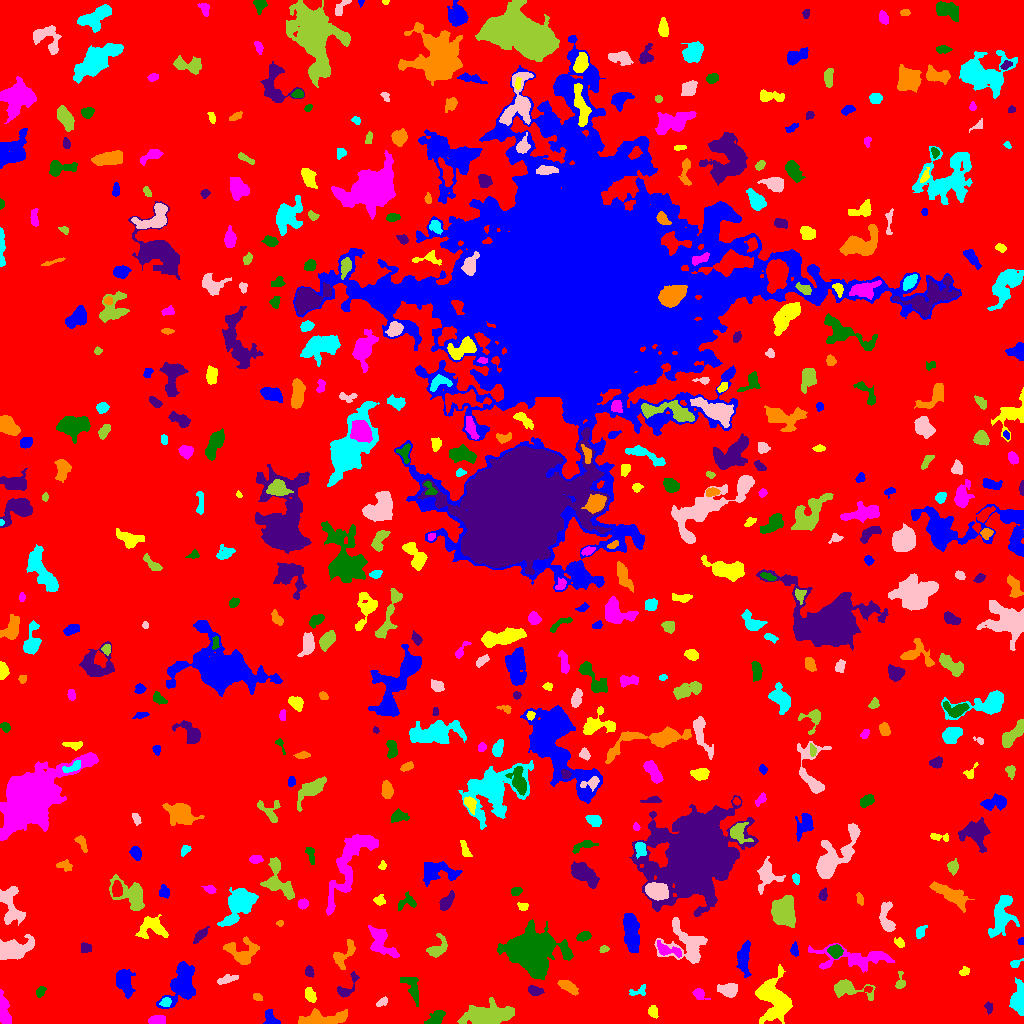

Source data for this figure (header and first rows):
ID, X, Y, A, B, theta, total_flux, mu_max, mu_median, mu_mean, R_fwhm, R_e, R10, R90, x_start, x_end, y_start, y_end, area, greylevel
0, 512.3, 499.9, 301, 295.7, -0.7137, 1908856, 13.0, 2.0, 2.406, 84.7, 239.1, 91.21, 381.8, 0, 1023, 0, 1023, 793382, 2.406
1, 270.8, 4.267, 4.56, 2.908, -1.028, 878.0, 17.0, 5.0, 5.522, 2.877, 3.613, 1.262, 5.89, 263, 280, 0, 14, 159, 11.52
2, 653, 12.05, 2.81, 2.216, -1.261, 466.0, 9.0, 4.0, 4.315, 3.868, 3.09, 1.262, 4.983, 648, 658, 5, 18, 108, 9.315
3, 155.3, 3.193, 3.645, 2.111, 0.06161, 462.0, 7.0, 3.0, 3.143, 4.478, 3.432, 1.382, 5.499, 148, 165, 0, 8, 147, 9.143
4, 435.5, 5.41, 5.131, 2.575, 0.6419, 797.0, 9.0, 4.0, 4.025, 5.262, 4.442, 1.784, 6.77, 424, 445, 0, 13, 198, 9.025
5, 988.6, 15.86, 2.77, 1.737, -1.323, 200.0, 5.0, 3.0, 2.564, 3.568, 2.706, 0.9772, 4.184, 984, 992, 9, 22, 78, 7.564
6, 321.7, 4.315, 12.45, 3.16, 0.06848, 2161, 10.0, 4.0, 4.428, 8.117, 6.652, 2.585, 10.56, 298, 347, 0, 15, 488, 9.428
7, 165.3, 21.1, 2.478, 1.748, 0.4694, 115.0, 3.0, 1.0, 1.223, 3.432, 2.646, 0.9772, 4.146, 159, 171, 17, 26, 94, 10.22
8, 381.7, 21.28, 3.175, 1.578, 0.596, 123.0, 3.0, 1.0, 1.447, 3.432, 2.706, 1.128, 4.297, 376, 387, 17, 27, 85, 7.447
9, 486.7, 8.188, 12.35, 5.115, 0.1072, 3523, 12.0, 3.0, 4.082, 7.899, 8.575, 3.241, 14.31, 457, 514, 0, 26, 863, 9.082
10, 923.5, 7.805, 10.41, 6.2, -0.005073, 53274, 142.0, 23.0, 36.22, 9.097, 8.759, 3.478, 15.72, 885, 954, 0, 35, 1471, 41.22
11, 182.6, 40.07, 10.45, 6.101, 1.245, 3906, 13.0, 4.0, 4.846, 8.849, 8.078, 3.192, 13.29, 156, 195, 15, 62, 806, 9.846
12, 309.9, 28.83, 3.649, 2.285, -1.185, 553.0, 8.0, 4.0, 3.894, 5.078, 3.742, 1.493, 5.726, 305, 316, 21, 36, 142, 9.894
13, 699.3, 29.43, 3.432, 2.382, -0.6023, 503.0, 9.0, 3.5, 3.992, 3.909, 3.338, 1.382, 5.412, 692, 710, 24, 35, 126, 8.992
14, 411.9, 36.84, 7.383, 3.365, -1.178, 836.0, 7.0, 2.0, 3.074, 5.232, 4.918, 1.954, 8.195, 400, 418, 17, 46, 272, 8.074
15, 534, 33.31, 3.995, 1.868, -0.1868, 238.0, 4.0, 2.0, 1.803, 4.886, 3.29, 1.262, 5.202, 528, 544, 28, 38, 132, 7.803
16, 257.8, 26.17, 2.007, 1.648, -0.5017, 123.0, 4.0, 1.0, 1.783, 3.141, 2.257, 0.9772, 3.742, 253, 262, 23, 30, 69, 8.783
17, 638.8, 32.37, 5.067, 2.385, 0.3259, 194.0, 4.0, 1.0, 1.658, 4.26, 3.385, 1.382, 5.47, 629, 645, 28, 39, 117, 7.658
18, 728.2, 33.43, 4.86, 3.145, -0.1655, 1042, 9.0, 4.0, 4.36, 6.155, 4.918, 1.954, 7.527, 717, 737, 26, 40, 239, 9.36
19, 848.8, 34.74, 10.31, 3.748, -0.1643, 1831, 11.0, 4.0, 4.768, 6.383, 5.944, 2.326, 9.739, 834, 875, 23, 44, 384, 8.768
20, 867.6, 34.02, 2.075, 1.475, 0.1288, 179.0, 6.0, 4.0, 3.58, 3.432, 2.257, 0.7979, 3.385, 864, 872, 31, 37, 50, 11.58
21, 124.1, 42.44, 6.228, 3.246, -1.341, 1192, 8.0, 3.0, 3.129, 7.047, 5.293, 2.111, 8.5, 116, 135, 25, 54, 381, 9.129
22, 772.1, 25.59, 11.02, 7.345, -1.173, 5521, 22.0, 4.0, 5.543, 6.103, 8.482, 2.932, 14.64, 755, 792, 0, 59, 996, 10.54
23, 3.645, 12.46, 7.814, 2.429, -1.418, 1416, 11.0, 5.0, 5.021, 5.863, 5.046, 2.034, 8.058, 0, 11, 0, 34, 282, 10.02
24, 40.38, 31.92, 2.703, 1.74, 1.174, 95.0, 3.0, 1.0, 1.056, 2.985, 2.585, 0.9772, 4.107, 36, 46, 26, 37, 90, 7.056
25, 347.5, 36.38, 8.58, 3.357, 0.9195, 640.0, 7.0, 3.0, 3.168, 4.652, 4.652, 1.784, 7.291, 337, 359, 26, 52, 202, 8.168
26, 568.9, 36.38, 5.595, 2.217, -0.5644, 675.0, 9.0, 3.0, 3.392, 3.868, 4.442, 1.596, 6.91, 557, 578, 28, 43, 199, 8.392
27, 1019, 24.01, 7.891, 3.152, -1.559, 1633, 10.0, 4.0, 4.524, 7.291, 5.781, 2.257, 9.062, 1009, 1023, 8, 46, 361, 9.524
28, 226.1, 43.88, 5.856, 1.853, 0.2792, 337.0, 5.0, 2.0, 2.324, 4.514, 3.827, 1.493, 5.89, 217, 238, 39, 49, 145, 7.324
29, 900, 41.16, 4.472, 2.334, 1.479, 414.0, 8.0, 3.0, 3.632, 3.785, 3.29, 1.262, 5.382, 895, 905, 35, 52, 114, 8.632
30, 932.7, 44.49, 5.385, 2.039, 0.273, 292.0, 4.0, 2.0, 2.454, 5.47, 3.478, 1.493, 5.352, 926, 946, 40, 50, 119, 7.454
31, 743.4, 65.17, 7.374, 2.659, 1.537, 786.0, 8.0, 2.0, 2.305, 5.323, 4.918, 1.784, 8.098, 736, 751, 46, 83, 341, 8.305
32, 964.2, 52.05, 2.63, 1.871, 0.6943, 164.0, 4.0, 2.0, 2.076, 4.184, 2.764, 1.128, 4.297, 959, 969, 48, 57, 79, 8.076
33, 856, 65, 20.16, 5.188, -0.01173, 2389, 9.0, 3.0, 2.997, 7.092, 8.406, 3.192, 13.59, 808, 894, 51, 80, 797, 7.997
34, 529.8, 73.58, 10.51, 8.466, -0.0208, 26717, 55.0, 7.0, 13.08, 10.59, 10.26, 4.029, 18.77, 497, 573, 44, 104, 2043, 18.08
35, 309.5, 51.65, 2.734, 2.045, -1.294, 259.0, 5.0, 3.0, 2.846, 4.068, 3.038, 1.262, 4.618, 305, 314, 46, 58, 91, 7.846
36, 240.9, 71.24, 8.919, 6.225, -0.2698, 1338, 7.0, 2.0, 2.871, 6.433, 6.408, 2.523, 10.52, 223, 259, 59, 87, 466, 7.871
37, 1015, 59.49, 2.825, 1.831, 0.485, 186.0, 5.0, 2.0, 2.354, 3.241, 2.646, 0.9772, 4.297, 1010, 1023, 56, 65, 79, 9.354
38, 686.9, 78.29, 11.89, 8.812, -0.6412, 2964, 10.0, 3.0, 3.668, 8.215, 8.556, 3.241, 14, 654, 707, 60, 106, 808, 8.668
39, 604.3, 74.54, 2.206, 1.35, 0.3951, 164.0, 7.0, 2.0, 2.645, 2.459, 2.111, 0.7979, 3.478, 599, 609, 71, 78, 62, 11.65
40, 474.7, 67.23, 6.61, 2.323, 0.7544, 358.0, 5.0, 2.0, 1.697, 4.222, 4.26, 1.693, 6.604, 465, 485, 55, 76, 211, 7.697
41, 794.2, 73.65, 3.43, 1.695, -1.468, 144.0, 3.0, 2.0, 1.532, 3.989, 2.985, 1.128, 4.514, 790, 798, 67, 82, 94, 7.532
42, 899.7, 80.45, 2.498, 1.706, -0.6585, 134.0, 4.0, 1.0, 1.54, 3.568, 2.523, 0.9772, 4.107, 894, 904, 76, 86, 87, 7.54
43, 668, 73.25, 7.804, 2.688, -0.2716, 451.0, 5.0, 2.0, 2.041, 4.754, 4.583, 1.784, 7.356, 657, 681, 66, 83, 221, 10.04
44, 835.6, 72.46, 3.226, 2.896, -0.0226, 639.0, 8.0, 3.0, 3.804, 5.109, 3.868, 1.493, 6.18, 827, 843, 65, 79, 168, 11.8
45, 85.42, 75.53, 2.715, 2.489, -0.2265, 281.0, 4.0, 3.0, 2.728, 5.202, 3.385, 1.493, 4.983, 81, 91, 71, 81, 103, 7.728
46, 343.8, 68.67, 8.352, 3.789, 0.9042, 891.0, 7.0, 3.0, 3.126, 5.412, 5.382, 2.111, 8.5, 333, 355, 54, 84, 285, 8.126
47, 920.5, 91.39, 3.312, 1.937, 1.171, 155.0, 3.0, 1.0, 1.396, 3.742, 3.09, 1.262, 4.983, 916, 927, 85, 98, 111, 8.396
48, 14.84, 74.91, 9.665, 4.888, 0.2139, 1871, 8.0, 3.0, 3.3, 8.885, 7.715, 2.932, 11.91, 0, 34, 64, 89, 567, 8.3
49, 437.1, 74.88, 6.072, 3.661, 0.8302, 774.0, 7.0, 3.0, 3.059, 4.787, 4.72, 1.871, 7.838, 426, 447, 66, 90, 253, 8.059
50, 488.5, 98.47, 8.799, 4.601, -0.1286, 3665, 18.0, 4.0, 5.438, 6.482, 7.203, 2.706, 12.26, 464, 506, 86, 112, 674, 11.44
51, 1021, 82.25, 1.552, 1.455, -0.8616, 83.0, 4.0, 2.0, 1.886, 2.821, 1.954, 0.7979, 2.932, 1017, 1023, 79, 86, 44, 7.886
52, 152.4, 96.36, 7.07, 5.081, 0.1129, 1359, 10.0, 3.0, 3.356, 4.618, 5.997, 2.111, 9.853, 135, 168, 85, 109, 405, 8.356
53, 380.8, 82.42, 9.154, 5.02, -1.004, 1731, 12.0, 3.0, 3.788, 5.441, 6.024, 2.185, 10.22, 368, 399, 66, 98, 457, 8.788
54, 583.6, 86.92, 3.056, 1.924, 0.2831, 354.0, 8.0, 2.0, 2.855, 3.742, 3.09, 1.128, 4.951, 576, 591, 82, 92, 124, 8.855
55, 200.7, 88.44, 4.975, 1.776, 0.7802, 269.0, 4.0, 2.0, 1.894, 5.293, 3.656, 1.382, 5.754, 193, 209, 80, 97, 142, 9.894
56, 280, 100.3, 1.641, 1.492, 0.1155, 67.0, 3.0, 2.0, 1.558, 2.646, 2.034, 0.7979, 3.141, 276, 283, 97, 103, 43, 8.558
57, 239.1, 119.8, 9.493, 5.669, 0.891, 3262, 14.0, 3.0, 4.281, 6.699, 7.653, 2.821, 13.2, 217, 258, 97, 136, 762, 9.281
58, 11.05, 116.6, 10.89, 5.311, -1.3, 1580, 7.0, 3.0, 3.11, 8.019, 7.181, 2.821, 11.11, 0, 25, 98, 137, 508, 8.11
59, 783.6, 111.2, 7.02, 5.525, -1.487, 3490, 13.0, 5.0, 5.566, 8.368, 7.899, 3.09, 12.09, 771, 795, 96, 128, 627, 10.57
... 475 more rows
